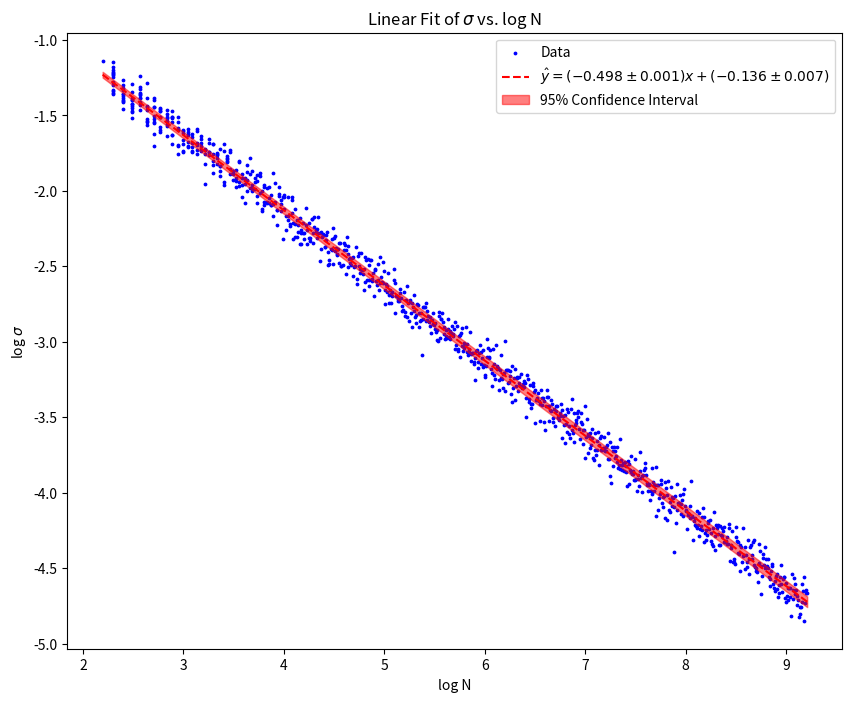

Generate this figure with matplotlib:
import numpy as np
import matplotlib.pyplot as plt

# Define the function to compute pi
def Pi(N):
    x = np.random.uniform(0, 1, N)
    return np.mean(4. * np.sqrt(1. - x**2))

def residuals(p, k, x, y):
    '''Compute the residuals of a linear fit.
    Parameters
    ----------
    p : float
        The slope of the line.
    k : float
        The y-intercept of the line.
    x : array of float
        The x-coordinates of the data.
    y : array of float
        The y-coordinates of the data.
    Returns
    -------
    residuals : array of float
        The difference between the data and the fit.'''
    return y - (p*x + k)

# Define the range of N - I'm sampling evenly in log space from roughly N = 10 to N = 10000 as 
# sampling in linear space gives a fit dominated by the first few points
N_list = np.linspace(2.3, 9.21, 1000)
N_list = np.exp(N_list).astype(int)
std_list = []

# Compute the standard deviation of pi for 100 trials for each N
for N in N_list:
    pi_list = np.zeros(100)
    for i in range(100):
        pi_list[i] = Pi(N)
    std_list.append(np.std(pi_list))

std_list = np.array(std_list)

# Take the log of N and the standard deviation
x = np.log(N_list)
y = np.log(std_list)

p_hat = (np.mean(x*y) - np.mean(x) * np.mean(y))/((np.mean(x**2)) - np.mean(x)**2)
k_hat = np.mean(y) - p_hat * np.mean(x)
err = residuals(p_hat, k_hat, x, y)
p_err = np.sqrt((1./(len(x)-2)) * np.sum(err**2) / np.sum((x - np.mean(x))**2))
k_err = p_err * np.sqrt(np.mean(x**2))

plt.figure(figsize = (10, 8))
plt.scatter(x, y, label = "Data", color = "blue", s=3)
plt.plot(x, p_hat*x + k_hat, label = "$\hat{y} = (%.3f \pm %.3f) x + (%.3f \pm %.3f)$"%(p_hat, p_err, k_hat, k_err), color = "red", linestyle = "--")
plt.fill_between(x, (p_hat +2*p_err)*x + (k_hat + 2*k_err), (p_hat -2*p_err)*x + (k_hat - 2*k_err), color = "red", alpha = 0.5, label = "95% Confidence Interval")
plt.xlabel("log N")
plt.ylabel("log $\sigma$")
plt.legend()
plt.title("Linear Fit of $\sigma$ vs. log N")
plt.show()
    
